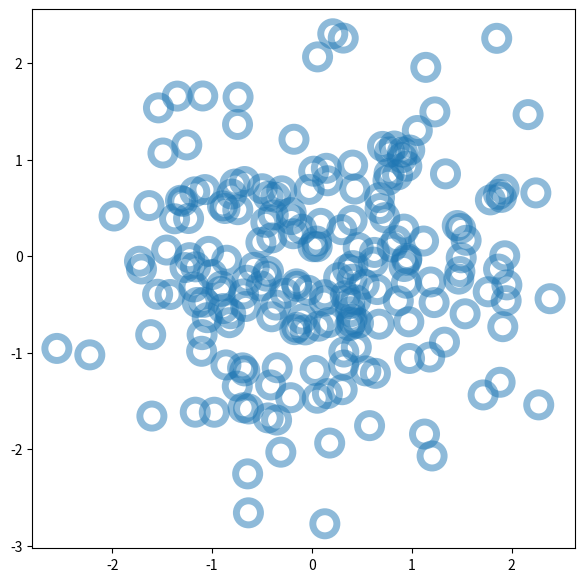

Generate this figure with matplotlib:
import matplotlib.pyplot as plt
import numpy as np

np.random.seed(0)

n_data = 200
x_data = np.random.normal(0,1,(n_data,))
y_data = np.random.normal(0,1,(n_data,))

fig, ax = plt.subplots(figsize = (7,7))
ax.scatter(x_data,y_data,s=300,facecolor='None',edgecolor = 'tab:blue', linewidth=5,alpha=0.5)
plt.show()